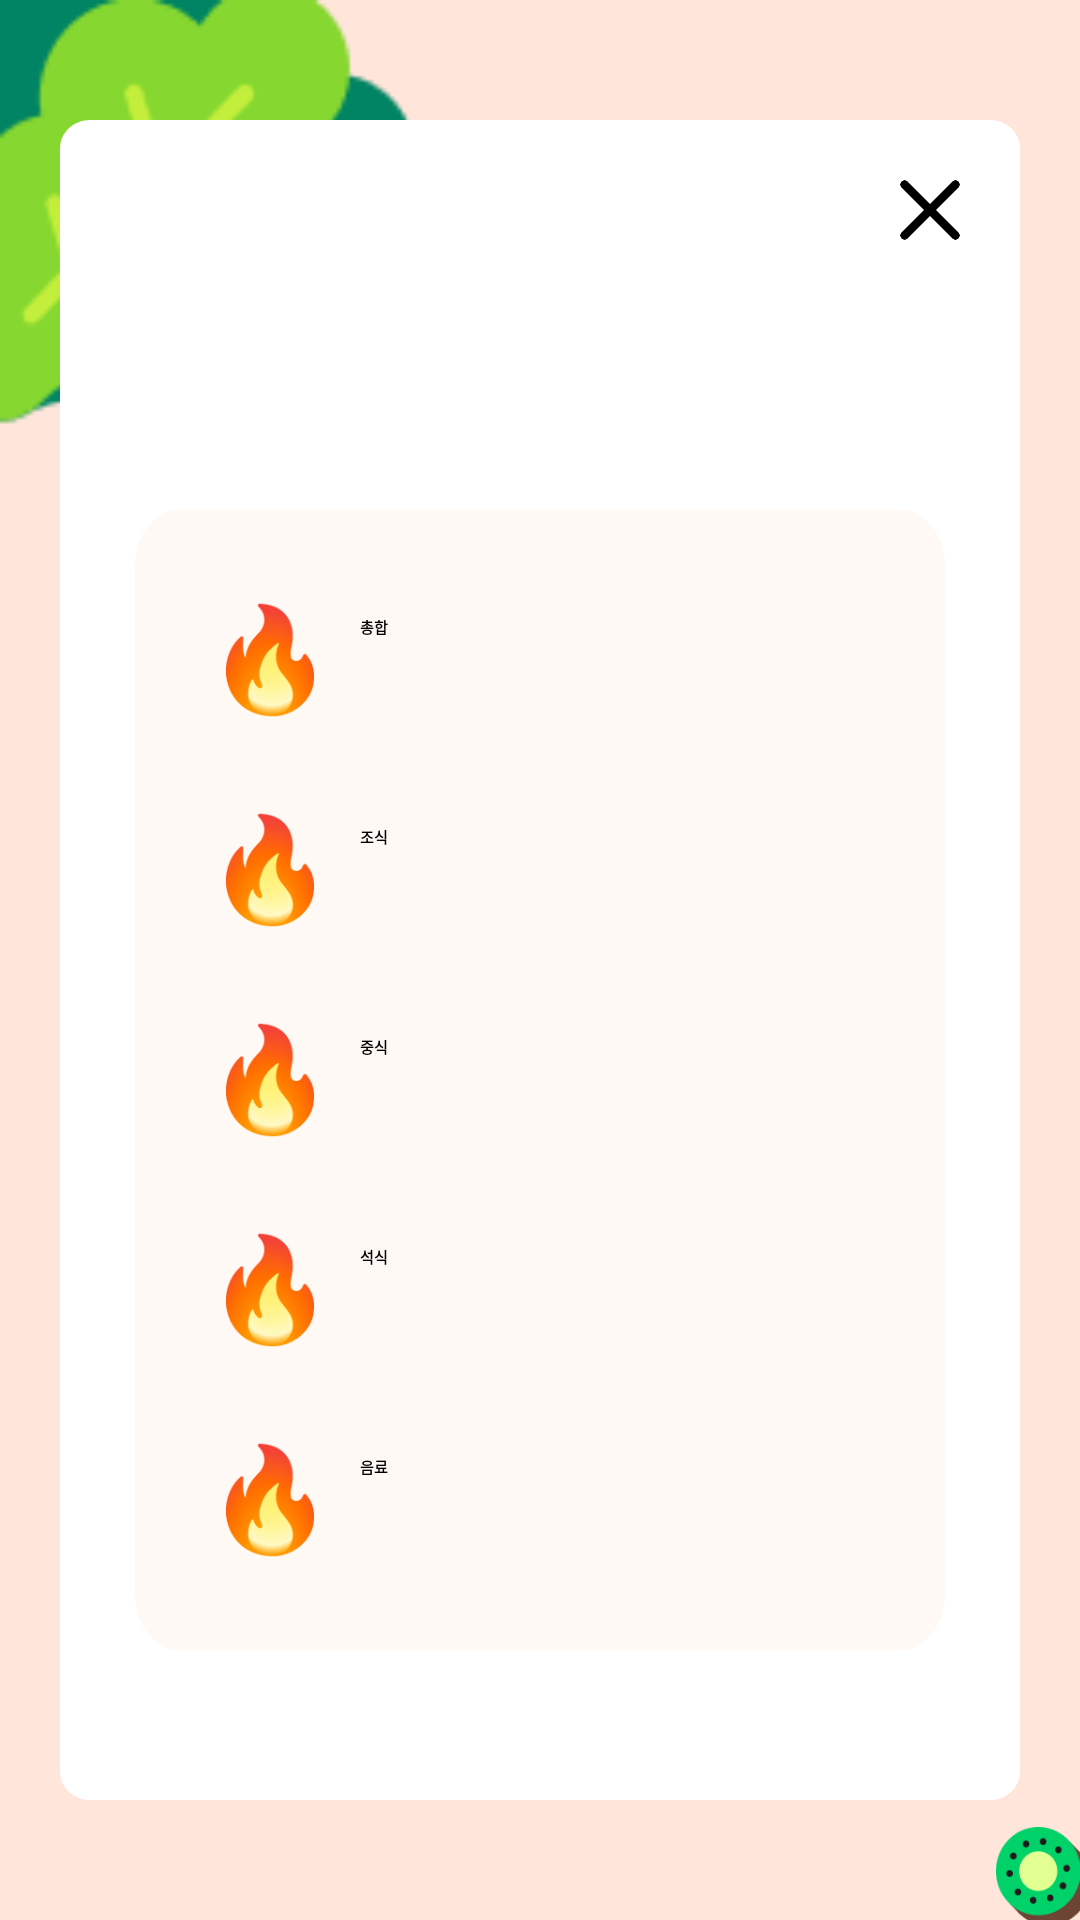

Android layout source for this screen:
<!-- AndroidManifest.xml: application theme Theme.MealTracker -->
<!-- res/layout/analyze1.xml -->
<?xml version="1.0" encoding="utf-8"?>
<androidx.constraintlayout.widget.ConstraintLayout xmlns:android="http://schemas.android.com/apk/res/android"
    xmlns:app="http://schemas.android.com/apk/res-auto"
    xmlns:tools="http://schemas.android.com/tools"
    android:layout_width="match_parent"
    android:layout_height="match_parent"
    tools:context=".Analyze1">

    <RelativeLayout
        android:id="@+id/android_sma"
        android:layout_width="match_parent"
        android:layout_height="match_parent"
        android:background="#FFE5DA"
        android:clipToOutline="true"
        app:layout_constraintBottom_toBottomOf="parent"
        app:layout_constraintEnd_toEndOf="parent"
        app:layout_constraintStart_toStartOf="parent"
        app:layout_constraintTop_toTopOf="parent"
        tools:ignore="MissingConstraints">

    <ImageView
        android:id="@+id/imageView5"
        android:scaleType="fitEnd"
        android:layout_width="116dp"
        android:layout_height="122dp"
        android:layout_alignParentBottom="true"
        android:layout_alignParentEnd="true"
        android:layout_alignBottom="@id/android_sma"
        android:layout_marginTop="609dp"
        android:clipToOutline="true"
        app:srcCompat="@drawable/kiwi"
        tools:ignore="NotSibling" />

    <ImageView
        android:id="@+id/imageView6"
        android:layout_width="150dp"
        android:layout_height="153dp"
        app:srcCompat="@drawable/lettuce" />

    <RelativeLayout
        android:id="@+id/rectangle_4"
        android:layout_width="369dp"
        android:layout_height="652dp"
        android:layout_centerInParent="true"
        android:layout_marginStart="20dp"
        android:layout_marginTop="40dp"
        android:layout_marginEnd="20dp"
        android:layout_marginBottom="40dp"
        android:background="@drawable/rectangle_4"
        android:orientation="horizontal">

        <ImageView
            android:id="@+id/x"
            android:layout_width="20dp"
            android:layout_height="20dp"
            android:layout_alignParentRight="true"
            android:layout_margin="20dp"
            app:srcCompat="@drawable/x" />

        <TextView
            android:id="@+id/title"
            android:layout_width="283dp"
            android:layout_height="101dp"
            android:layout_alignParentLeft="true"
            android:layout_alignParentTop="true"
            android:layout_marginLeft="25dp"
            android:layout_marginTop="42dp"
            android:gravity="top"
            android:text=""
            android:textAppearance="@style/input1title" />

        <RelativeLayout
            android:id="@+id/rectangle_5"
            android:layout_width="330dp"
            android:layout_height="380dp"
            android:layout_centerHorizontal="true"
            android:layout_marginStart="50dp"
            android:layout_alignParentBottom="true"
            android:layout_marginBottom="50dp"
            android:background="@drawable/calendarrec"
            android:orientation="horizontal">
            <TextView
                android:id="@+id/calorie1"
                android:layout_width="60dp"
                android:layout_height="50dp"
                android:layout_alignParentLeft="true"
                android:layout_alignParentTop="true"
                android:layout_marginLeft="75dp"
                android:layout_marginTop="35dp"
                android:gravity="top"
                android:text="총합"
                android:textStyle="bold"
                android:textAppearance="@style/analyze" />

            <TextView
                android:id="@+id/calorie"
                android:layout_width="wrap_content"
                android:layout_height="50dp"
                android:layout_alignParentRight="true"
                android:layout_alignParentTop="true"
                android:layout_marginRight="25dp"
                android:layout_marginTop="35dp"
                android:gravity="top"
                android:text=""
                android:textAppearance="@style/analyze" />

            <TextView
                android:id="@+id/breakfast1"
                android:layout_width="60dp"
                android:layout_height="50dp"
                android:layout_alignParentLeft="true"
                android:layout_alignParentTop="true"
                android:layout_marginLeft="75dp"
                android:layout_marginTop="105dp"
                android:gravity="top"
                android:text="조식"
                android:textStyle="bold"
                android:textAppearance="@style/analyze" />

            <TextView
                android:id="@+id/breakfast"
                android:layout_width="wrap_content"
                android:layout_height="50dp"
                android:layout_alignParentRight="true"
                android:layout_alignParentTop="true"
                android:layout_marginRight="25dp"
                android:layout_marginTop="105dp"
                android:gravity="top"
                android:text=""
                android:textAppearance="@style/analyze" />

            <TextView
                android:id="@+id/lunch1"
                android:layout_width="60dp"
                android:layout_height="50dp"
                android:layout_alignParentLeft="true"
                android:layout_alignParentTop="true"
                android:layout_marginLeft="75dp"
                android:layout_marginTop="175dp"
                android:gravity="top"
                android:text="중식"
                android:textStyle="bold"
                android:textAppearance="@style/analyze" />

            <TextView
                android:id="@+id/lunch"
                android:layout_width="wrap_content"
                android:layout_height="50dp"
                android:layout_alignParentRight="true"
                android:layout_alignParentTop="true"
                android:layout_marginRight="25dp"
                android:layout_marginTop="175dp"
                android:gravity="top"
                android:text=""
                android:textAppearance="@style/analyze" />

            <TextView
                android:id="@+id/dinner1"
                android:layout_width="60dp"
                android:layout_height="50dp"
                android:layout_alignParentLeft="true"
                android:layout_alignParentTop="true"
                android:layout_marginLeft="75dp"
                android:layout_marginTop="245dp"
                android:gravity="top"
                android:text="석식"
                android:textStyle="bold"
                android:textAppearance="@style/analyze" />

            <TextView
                android:id="@+id/dinner"
                android:layout_width="wrap_content"
                android:layout_height="50dp"
                android:layout_alignParentRight="true"
                android:layout_alignParentTop="true"
                android:layout_marginRight="25dp"
                android:layout_marginTop="245dp"
                android:gravity="top"
                android:text=""
                android:textAppearance="@style/analyze" />

            <TextView
                android:id="@+id/drinks1"
                android:layout_width="60dp"
                android:layout_height="50dp"
                android:layout_alignParentLeft="true"
                android:layout_alignParentTop="true"
                android:layout_marginLeft="75dp"
                android:layout_marginTop="315dp"
                android:gravity="top"
                android:text="음료"
                android:textStyle="bold"
                android:textAppearance="@style/analyze" />

            <TextView
                android:id="@+id/drinks"
                android:layout_width="wrap_content"
                android:layout_height="50dp"
                android:layout_alignParentRight="true"
                android:layout_alignParentTop="true"
                android:layout_marginRight="25dp"
                android:layout_marginTop="315dp"
                android:gravity="top"
                android:text=""
                android:textAppearance="@style/analyze" />

            <ImageView
                android:id="@+id/fire1"
                android:layout_width="40dp"
                android:layout_height="40dp"
                android:layout_marginLeft="25dp"
                android:layout_marginTop="30dp"
                app:srcCompat="@drawable/fire" />

            <ImageView
                android:id="@+id/fire2"
                android:layout_width="40dp"
                android:layout_height="40dp"
                android:layout_marginLeft="25dp"
                android:layout_marginTop="100dp"
                app:srcCompat="@drawable/fire" />

            <ImageView
                android:id="@+id/fire3"
                android:layout_width="40dp"
                android:layout_height="40dp"
                android:layout_marginLeft="25dp"
                android:layout_marginTop="170dp"
                app:srcCompat="@drawable/fire" />

            <ImageView
                android:id="@+id/fire4"
                android:layout_width="40dp"
                android:layout_height="40dp"
                android:layout_marginLeft="25dp"
                android:layout_marginTop="240dp"
                app:srcCompat="@drawable/fire" />

            <ImageView
                android:id="@+id/fire5"
                android:layout_width="40dp"
                android:layout_height="40dp"
                android:layout_marginLeft="25dp"
                android:layout_marginTop="310dp"
                app:srcCompat="@drawable/fire" />
        </RelativeLayout>
    </RelativeLayout>
    </RelativeLayout>

</androidx.constraintlayout.widget.ConstraintLayout>
<!-- resources referenced by this layout -->
<resources>
  <!-- drawable calendarrec (drawable) -->
  <vector
      xmlns:android="http://schemas.android.com/apk/res/android"
      xmlns:aapt="http://schemas.android.com/aapt"
      android:width="189dp"
      android:height="201dp"
      android:viewportWidth="189"
      android:viewportHeight="201"
      >
      <group>
          <clip-path
              android:pathData="M10 0H179C184.523 0 189 4.47715 189 10V191C189 196.523 184.523 201 179 201H10C4.47715 201 0 196.523 0 191V10C0 4.47715 4.47715 0 10 0Z"
              />
          <path
              android:pathData="M0 0V201H189V0"
              android:fillColor="#FFF9F6"
              />
      </group>
  </vector>
  <!-- drawable fire: png bitmap (drawable, 10155 bytes) -->
  <!-- drawable kiwi: png bitmap (drawable, 3790 bytes) -->
  <!-- drawable lettuce: png bitmap (drawable, 3401 bytes) -->
  <!-- drawable rectangle_4 (drawable) -->
  <?xml version="1.0" encoding="utf-8"?>
  <vector
      xmlns:android="http://schemas.android.com/apk/res/android"
      xmlns:aapt="http://schemas.android.com/aapt"
      android:width="319dp"
      android:height="593dp"
      android:viewportWidth="319"
      android:viewportHeight="593"
      >
      <group>
          <clip-path
              android:pathData="M10 0H309C314.523 0 319 4.47715 319 10V583C319 588.523 314.523 593 309 593H10C4.47715 593 0 588.523 0 583V10C0 4.47715 4.47715 0 10 0Z"
              />
          <path
              android:pathData="M0 0V593H319V0"
              android:fillColor="#FFFFFF"
              />
      </group>
  </vector>
  <!-- drawable x: png bitmap (drawable, 1993 bytes) -->
  <style name="input1title">
          <item name="android:textSize">24sp</item>
          <item name="android:textColor">#000000</item>
      </style>
  <style name="Theme.MealTracker" parent="Base.Theme.MealTracker" />
  <style name="Base.Theme.MealTracker" parent="Theme.MaterialComponents.DayNight.DarkActionBar">
          
          <item name="windowNoTitle">true</item>
          
      </style>
</resources>
